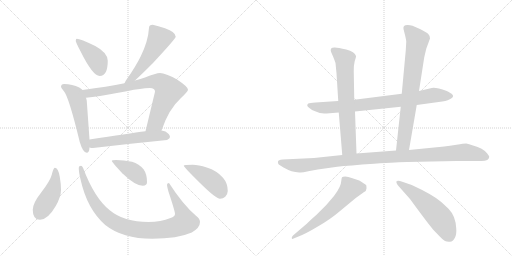
t = 0.00 s
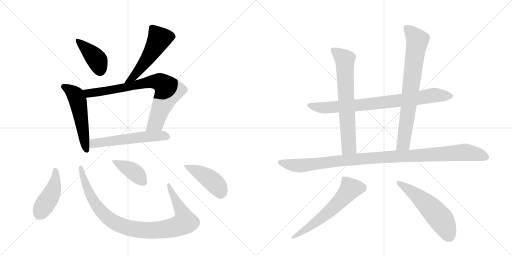
t = 2.32 s
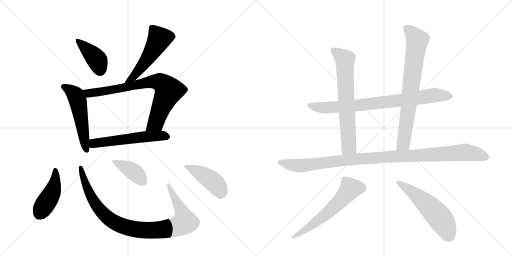
t = 4.64 s
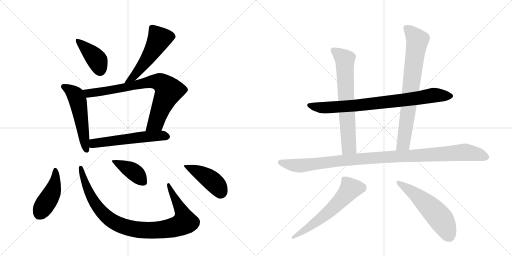
t = 6.97 s
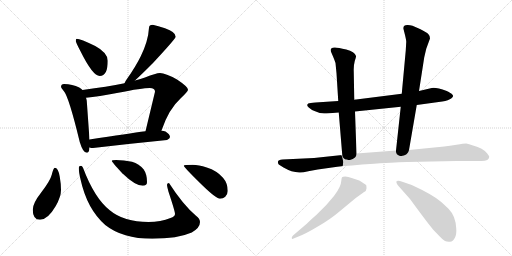
t = 9.29 s
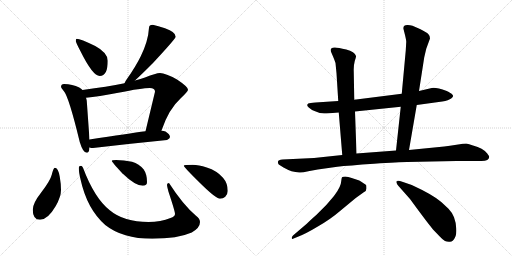
t = 11.61 s

The animated SVG that drew these frames (rendered in a browser with its animation timeline set to each time). Animation: 15 CSS @keyframes rules; one cycle of 11.61 s.

<svg version="1.1" viewBox="0 0 2048 1024" xmlns="http://www.w3.org/2000/svg">
  <g stroke="lightgray" stroke-dasharray="1,1" stroke-width="1" transform="scale(4, 4)">
    <line x1="0" y1="0" x2="256" y2="256"></line>
    <line x1="256" y1="0" x2="0" y2="256"></line>
    <line x1="128" y1="0" x2="128" y2="256"></line>
    <line x1="0" y1="128" x2="256" y2="128"></line>
    <line x1="256" y1="0" x2="512" y2="256"></line>
    <line x1="512" y1="0" x2="256" y2="256"></line>
    <line x1="384" y1="0" x2="384" y2="256"></line>
    <line x1="256" y1="128" x2="512" y2="128"></line>
  </g>
<g transform="scale(1, -1) translate(0, -850)">
   <style type="text/css">
    @keyframes keyframes0 {
      from {
       stroke: black;
       stroke-dashoffset: 409;
       stroke-width: 128;
       }
       57% {
       animation-timing-function: step-end;
       stroke: black;
       stroke-dashoffset: 0;
       stroke-width: 128;
       }
       to {
       stroke: black;
       stroke-width: 1024;
       }
       }
       #make-me-a-hanzi-animation-0 {
         animation: keyframes0 0.582845s both;
         animation-delay: 0.000000s;
         animation-timing-function: linear;
       }
    @keyframes keyframes1 {
      from {
       stroke: black;
       stroke-dashoffset: 536;
       stroke-width: 128;
       }
       64% {
       animation-timing-function: step-end;
       stroke: black;
       stroke-dashoffset: 0;
       stroke-width: 128;
       }
       to {
       stroke: black;
       stroke-width: 1024;
       }
       }
       #make-me-a-hanzi-animation-1 {
         animation: keyframes1 0.686198s both;
         animation-delay: 0.582845s;
         animation-timing-function: linear;
       }
    @keyframes keyframes2 {
      from {
       stroke: black;
       stroke-dashoffset: 542;
       stroke-width: 128;
       }
       64% {
       animation-timing-function: step-end;
       stroke: black;
       stroke-dashoffset: 0;
       stroke-width: 128;
       }
       to {
       stroke: black;
       stroke-width: 1024;
       }
       }
       #make-me-a-hanzi-animation-2 {
         animation: keyframes2 0.691081s both;
         animation-delay: 1.269043s;
         animation-timing-function: linear;
       }
    @keyframes keyframes3 {
      from {
       stroke: black;
       stroke-dashoffset: 797;
       stroke-width: 128;
       }
       72% {
       animation-timing-function: step-end;
       stroke: black;
       stroke-dashoffset: 0;
       stroke-width: 128;
       }
       to {
       stroke: black;
       stroke-width: 1024;
       }
       }
       #make-me-a-hanzi-animation-3 {
         animation: keyframes3 0.898600s both;
         animation-delay: 1.960124s;
         animation-timing-function: linear;
       }
    @keyframes keyframes4 {
      from {
       stroke: black;
       stroke-dashoffset: 566;
       stroke-width: 128;
       }
       65% {
       animation-timing-function: step-end;
       stroke: black;
       stroke-dashoffset: 0;
       stroke-width: 128;
       }
       to {
       stroke: black;
       stroke-width: 1024;
       }
       }
       #make-me-a-hanzi-animation-4 {
         animation: keyframes4 0.710612s both;
         animation-delay: 2.858724s;
         animation-timing-function: linear;
       }
    @keyframes keyframes5 {
      from {
       stroke: black;
       stroke-dashoffset: 448;
       stroke-width: 128;
       }
       59% {
       animation-timing-function: step-end;
       stroke: black;
       stroke-dashoffset: 0;
       stroke-width: 128;
       }
       to {
       stroke: black;
       stroke-width: 1024;
       }
       }
       #make-me-a-hanzi-animation-5 {
         animation: keyframes5 0.614583s both;
         animation-delay: 3.569336s;
         animation-timing-function: linear;
       }
    @keyframes keyframes6 {
      from {
       stroke: black;
       stroke-dashoffset: 970;
       stroke-width: 128;
       }
       76% {
       animation-timing-function: step-end;
       stroke: black;
       stroke-dashoffset: 0;
       stroke-width: 128;
       }
       to {
       stroke: black;
       stroke-width: 1024;
       }
       }
       #make-me-a-hanzi-animation-6 {
         animation: keyframes6 1.039388s both;
         animation-delay: 4.183919s;
         animation-timing-function: linear;
       }
    @keyframes keyframes7 {
      from {
       stroke: black;
       stroke-dashoffset: 409;
       stroke-width: 128;
       }
       57% {
       animation-timing-function: step-end;
       stroke: black;
       stroke-dashoffset: 0;
       stroke-width: 128;
       }
       to {
       stroke: black;
       stroke-width: 1024;
       }
       }
       #make-me-a-hanzi-animation-7 {
         animation: keyframes7 0.582845s both;
         animation-delay: 5.223307s;
         animation-timing-function: linear;
       }
    @keyframes keyframes8 {
      from {
       stroke: black;
       stroke-dashoffset: 443;
       stroke-width: 128;
       }
       59% {
       animation-timing-function: step-end;
       stroke: black;
       stroke-dashoffset: 0;
       stroke-width: 128;
       }
       to {
       stroke: black;
       stroke-width: 1024;
       }
       }
       #make-me-a-hanzi-animation-8 {
         animation: keyframes8 0.610514s both;
         animation-delay: 5.806152s;
         animation-timing-function: linear;
       }
    @keyframes keyframes9 {
      from {
       stroke: black;
       stroke-dashoffset: 825;
       stroke-width: 128;
       }
       73% {
       animation-timing-function: step-end;
       stroke: black;
       stroke-dashoffset: 0;
       stroke-width: 128;
       }
       to {
       stroke: black;
       stroke-width: 1024;
       }
       }
       #make-me-a-hanzi-animation-9 {
         animation: keyframes9 0.921387s both;
         animation-delay: 6.416667s;
         animation-timing-function: linear;
       }
    @keyframes keyframes10 {
      from {
       stroke: black;
       stroke-dashoffset: 695;
       stroke-width: 128;
       }
       69% {
       animation-timing-function: step-end;
       stroke: black;
       stroke-dashoffset: 0;
       stroke-width: 128;
       }
       to {
       stroke: black;
       stroke-width: 1024;
       }
       }
       #make-me-a-hanzi-animation-10 {
         animation: keyframes10 0.815592s both;
         animation-delay: 7.338053s;
         animation-timing-function: linear;
       }
    @keyframes keyframes11 {
      from {
       stroke: black;
       stroke-dashoffset: 771;
       stroke-width: 128;
       }
       72% {
       animation-timing-function: step-end;
       stroke: black;
       stroke-dashoffset: 0;
       stroke-width: 128;
       }
       to {
       stroke: black;
       stroke-width: 1024;
       }
       }
       #make-me-a-hanzi-animation-11 {
         animation: keyframes11 0.877441s both;
         animation-delay: 8.153646s;
         animation-timing-function: linear;
       }
    @keyframes keyframes12 {
      from {
       stroke: black;
       stroke-dashoffset: 1081;
       stroke-width: 128;
       }
       78% {
       animation-timing-function: step-end;
       stroke: black;
       stroke-dashoffset: 0;
       stroke-width: 128;
       }
       to {
       stroke: black;
       stroke-width: 1024;
       }
       }
       #make-me-a-hanzi-animation-12 {
         animation: keyframes12 1.129720s both;
         animation-delay: 9.031087s;
         animation-timing-function: linear;
       }
    @keyframes keyframes13 {
      from {
       stroke: black;
       stroke-dashoffset: 606;
       stroke-width: 128;
       }
       66% {
       animation-timing-function: step-end;
       stroke: black;
       stroke-dashoffset: 0;
       stroke-width: 128;
       }
       to {
       stroke: black;
       stroke-width: 1024;
       }
       }
       #make-me-a-hanzi-animation-13 {
         animation: keyframes13 0.743164s both;
         animation-delay: 10.160807s;
         animation-timing-function: linear;
       }
    @keyframes keyframes14 {
      from {
       stroke: black;
       stroke-dashoffset: 561;
       stroke-width: 128;
       }
       65% {
       animation-timing-function: step-end;
       stroke: black;
       stroke-dashoffset: 0;
       stroke-width: 128;
       }
       to {
       stroke: black;
       stroke-width: 1024;
       }
       }
       #make-me-a-hanzi-animation-14 {
         animation: keyframes14 0.706543s both;
         animation-delay: 10.903971s;
         animation-timing-function: linear;
       }
</style>
<path d="M 307 695 Q 303 695 303 686 Q 303 681 322 645 Q 371 546 399 546 Q 431 546 431 607 Q 431 639 381 666 Q 321 695 307 695 Z" fill="lightgray"></path> 
<path d="M 611 751 Q 596 751 596 739 Q 593 686 563 625 Q 543 584 509 536 Q 501 525 498 517 C 485 490 518 508 540 528 Q 564 550 612 598 Q 703 696 703 703 Q 703 722 660 737 Q 632 747 611 751 Z" fill="lightgray"></path> 
<path d="M 330 490 Q 325 496 317 500 Q 290 513 256 514 Q 244 514 244 502 Q 245 499 255 486 Q 275 464 319 282 Q 332 239 347 239 Q 357 239 358 260 L 358 292 L 347 447 Q 346 453 344 459 L 330 490 Z" fill="lightgray"></path> 
<path d="M 498 517 Q 430 503 330 490 C 300 486 314 456 344 459 Q 392 464 473 479 Q 568 498 599 498 Q 620 498 620 483 L 582 325 C 575 296 636 300 646 328 Q 675 414 722 456 Q 752 484 752 491 Q 752 503 708 532 Q 662 558 640 558 Q 624 558 580 540 Q 563 534 540 528 L 498 517 Z" fill="lightgray"></path> 
<path d="M 358 260 Q 365 258 372 258 Q 516 275 668 290 Q 680 296 680 302 Q 680 313 662 324 Q 655 327 646 328 L 582 325 Q 516 316 358 292 C 328 287 328 265 358 260 Z" fill="lightgray"></path> 
<path d="M 219 179 Q 214 179 207 151 Q 201 127 164 79 Q 131 37 131 11 Q 131 -29 160 -29 Q 191 -29 223 26 Q 244 63 244 90 Q 244 115 239 143 Q 233 179 219 179 Z" fill="lightgray"></path> 
<path d="M 324 187 Q 315 187 315 179 Q 315 162 322 133 Q 348 14 421 -50 Q 490 -105 609 -105 Q 710 -105 767 -80 Q 800 -61 800 -38 Q 800 -25 784 -13 Q 732 31 676 118 Q 668 118 668 111 Q 668 105 674 83 Q 700 5 700 -6 Q 700 -16 682 -22 Q 643 -38 594 -38 Q 495 -38 439 9 Q 378 57 332 179 Q 328 187 324 187 Z" fill="lightgray"></path> 
<path d="M 464 210 Q 447 210 447 206 Q 447 203 489 157 Q 541 107 571 107 Q 588 107 588 122 Q 588 154 574 173 Q 557 194 528 203 Q 495 210 464 210 Z" fill="lightgray"></path> 
<path d="M 771 191 Q 735 191 735 187 Q 735 182 801 117 Q 864 55 880 55 Q 893 55 901 63 Q 911 74 911 86 Q 911 117 892 139 Q 868 167 827 180 Q 794 191 771 191 Z" fill="lightgray"></path> 
<path d="M 1667 430 L 1769 444 Q 1794 448 1806 457 Q 1818 465 1807 474 Q 1805 477 1787 486 Q 1742 502 1727 498 L 1676 486 L 1607 475 L 1417 451 L 1353 446 L 1262 440 Q 1239 438 1233 436 Q 1224 429 1235 420 Q 1246 410 1258 406 L 1279 398 Q 1300 396 1306 396 L 1355 400 L 1420 404 L 1603 423 L 1667 430 Z" fill="lightgray"></path> 
<path d="M 1417 451 L 1415 564 Q 1414 587 1419 606 Q 1425 624 1424 626 Q 1419 643 1385 652 Q 1352 660 1340 660 Q 1318 661 1324 643 L 1333 622 Q 1338 610 1342 598 L 1346 557 L 1353 446 L 1355 400 L 1369 230 C 1371 200 1427 206 1426 236 L 1420 404 L 1417 451 Z" fill="lightgray"></path> 
<path d="M 1636 250 L 1667 430 L 1676 486 L 1697 621 L 1705 655 L 1720 696 Q 1720 707 1713 714 Q 1706 721 1682 733 L 1650 747 Q 1640 750 1631 750 Q 1611 751 1614 734 L 1620 710 Q 1625 689 1625 683 L 1623 648 L 1607 475 L 1603 423 L 1584 248 C 1581 218 1631 220 1636 250 Z" fill="lightgray"></path> 
<path d="M 1233 165 L 1271 172 L 1349 183 Q 1394 188 1496 195 Q 1598 202 1628 202 L 1826 206 L 1922 206 Q 1957 205 1957 223 Q 1957 225 1949 236 Q 1932 258 1892 268 Q 1875 275 1865 276 Q 1855 276 1826 271 Q 1798 266 1777 264 L 1636 250 L 1584 248 L 1426 236 L 1369 230 L 1256 218 L 1130 212 Q 1113 211 1112 204 Q 1110 198 1115 192 L 1134 180 Q 1167 161 1197 160 Q 1206 158 1233 165 Z" fill="lightgray"></path> 
<path d="M 1227 -45 L 1172 -92 Q 1166 -98 1167 -103 Q 1169 -108 1172 -105 L 1194 -96 Q 1223 -85 1273 -55 Q 1323 -26 1359 5 L 1423 58 L 1455 81 Q 1466 86 1466 96 Q 1466 106 1465 109 Q 1464 111 1454 117 Q 1445 124 1437 128 L 1410 137 Q 1391 143 1381 144 Q 1371 144 1368 141 Q 1366 137 1365 126 Q 1364 103 1338 69 Q 1331 60 1306 31 L 1265 -10 Q 1240 -32 1227 -45 Z" fill="lightgray"></path> 
<path d="M 1594 106 L 1640 54 L 1676 5 Q 1707 -37 1732 -68 L 1760 -97 Q 1772 -110 1780 -114 Q 1788 -118 1800 -117 Q 1812 -116 1819 -102 Q 1827 -89 1825 -64 Q 1824 -40 1816 -19 Q 1807 2 1794 15 L 1765 42 Q 1732 71 1647 110 L 1612 122 Q 1595 128 1591 127 Q 1588 125 1586 125 Q 1585 124 1586 119 Q 1587 113 1594 106 Z" fill="lightgray"></path> 
      <clipPath id="make-me-a-hanzi-clip-0">
      <path d="M 307 695 Q 303 695 303 686 Q 303 681 322 645 Q 371 546 399 546 Q 431 546 431 607 Q 431 639 381 666 Q 321 695 307 695 Z" fill="lightgray"></path>
      </clipPath>
      <path clip-path="url(#make-me-a-hanzi-clip-0)" d="M 310 688 L 387 612 L 400 569 " fill="none" id="make-me-a-hanzi-animation-0" stroke-dasharray="281 562" stroke-linecap="round"></path>

      <clipPath id="make-me-a-hanzi-clip-1">
      <path d="M 611 751 Q 596 751 596 739 Q 593 686 563 625 Q 543 584 509 536 Q 501 525 498 517 C 485 490 518 508 540 528 Q 564 550 612 598 Q 703 696 703 703 Q 703 722 660 737 Q 632 747 611 751 Z" fill="lightgray"></path>
      </clipPath>
      <path clip-path="url(#make-me-a-hanzi-clip-1)" d="M 694 705 L 637 695 L 587 610 L 530 539 L 505 519 " fill="none" id="make-me-a-hanzi-animation-1" stroke-dasharray="408 816" stroke-linecap="round"></path>

      <clipPath id="make-me-a-hanzi-clip-2">
      <path d="M 330 490 Q 325 496 317 500 Q 290 513 256 514 Q 244 514 244 502 Q 245 499 255 486 Q 275 464 319 282 Q 332 239 347 239 Q 357 239 358 260 L 358 292 L 347 447 Q 346 453 344 459 L 330 490 Z" fill="lightgray"></path>
      </clipPath>
      <path clip-path="url(#make-me-a-hanzi-clip-2)" d="M 253 504 L 298 474 L 310 450 L 346 248 " fill="none" id="make-me-a-hanzi-animation-2" stroke-dasharray="414 828" stroke-linecap="round"></path>

      <clipPath id="make-me-a-hanzi-clip-3">
      <path d="M 498 517 Q 430 503 330 490 C 300 486 314 456 344 459 Q 392 464 473 479 Q 568 498 599 498 Q 620 498 620 483 L 582 325 C 575 296 636 300 646 328 Q 675 414 722 456 Q 752 484 752 491 Q 752 503 708 532 Q 662 558 640 558 Q 624 558 580 540 Q 563 534 540 528 L 498 517 Z" fill="lightgray"></path>
      </clipPath>
      <path clip-path="url(#make-me-a-hanzi-clip-3)" d="M 339 488 L 354 477 L 371 478 L 503 500 L 598 523 L 646 518 L 675 488 L 623 359 L 588 331 " fill="none" id="make-me-a-hanzi-animation-3" stroke-dasharray="669 1338" stroke-linecap="round"></path>

      <clipPath id="make-me-a-hanzi-clip-4">
      <path d="M 358 260 Q 365 258 372 258 Q 516 275 668 290 Q 680 296 680 302 Q 680 313 662 324 Q 655 327 646 328 L 582 325 Q 516 316 358 292 C 328 287 328 265 358 260 Z" fill="lightgray"></path>
      </clipPath>
      <path clip-path="url(#make-me-a-hanzi-clip-4)" d="M 366 265 L 376 276 L 429 285 L 589 304 L 669 304 " fill="none" id="make-me-a-hanzi-animation-4" stroke-dasharray="438 876" stroke-linecap="round"></path>

      <clipPath id="make-me-a-hanzi-clip-5">
      <path d="M 219 179 Q 214 179 207 151 Q 201 127 164 79 Q 131 37 131 11 Q 131 -29 160 -29 Q 191 -29 223 26 Q 244 63 244 90 Q 244 115 239 143 Q 233 179 219 179 Z" fill="lightgray"></path>
      </clipPath>
      <path clip-path="url(#make-me-a-hanzi-clip-5)" d="M 221 172 L 222 133 L 211 87 L 158 -4 " fill="none" id="make-me-a-hanzi-animation-5" stroke-dasharray="320 640" stroke-linecap="round"></path>

      <clipPath id="make-me-a-hanzi-clip-6">
      <path d="M 324 187 Q 315 187 315 179 Q 315 162 322 133 Q 348 14 421 -50 Q 490 -105 609 -105 Q 710 -105 767 -80 Q 800 -61 800 -38 Q 800 -25 784 -13 Q 732 31 676 118 Q 668 118 668 111 Q 668 105 674 83 Q 700 5 700 -6 Q 700 -16 682 -22 Q 643 -38 594 -38 Q 495 -38 439 9 Q 378 57 332 179 Q 328 187 324 187 Z" fill="lightgray"></path>
      </clipPath>
      <path clip-path="url(#make-me-a-hanzi-clip-6)" d="M 324 179 L 361 69 L 399 11 L 454 -37 L 487 -53 L 539 -67 L 655 -68 L 712 -54 L 739 -38 L 729 1 L 688 74 L 678 108 " fill="none" id="make-me-a-hanzi-animation-6" stroke-dasharray="842 1684" stroke-linecap="round"></path>

      <clipPath id="make-me-a-hanzi-clip-7">
      <path d="M 464 210 Q 447 210 447 206 Q 447 203 489 157 Q 541 107 571 107 Q 588 107 588 122 Q 588 154 574 173 Q 557 194 528 203 Q 495 210 464 210 Z" fill="lightgray"></path>
      </clipPath>
      <path clip-path="url(#make-me-a-hanzi-clip-7)" d="M 450 206 L 539 160 L 574 121 " fill="none" id="make-me-a-hanzi-animation-7" stroke-dasharray="281 562" stroke-linecap="round"></path>

      <clipPath id="make-me-a-hanzi-clip-8">
      <path d="M 771 191 Q 735 191 735 187 Q 735 182 801 117 Q 864 55 880 55 Q 893 55 901 63 Q 911 74 911 86 Q 911 117 892 139 Q 868 167 827 180 Q 794 191 771 191 Z" fill="lightgray"></path>
      </clipPath>
      <path clip-path="url(#make-me-a-hanzi-clip-8)" d="M 738 187 L 786 166 L 843 131 L 870 105 L 882 77 " fill="none" id="make-me-a-hanzi-animation-8" stroke-dasharray="315 630" stroke-linecap="round"></path>

      <clipPath id="make-me-a-hanzi-clip-9">
      <path d="M 1667 430 L 1769 444 Q 1794 448 1806 457 Q 1818 465 1807 474 Q 1805 477 1787 486 Q 1742 502 1727 498 L 1676 486 L 1607 475 L 1417 451 L 1353 446 L 1262 440 Q 1239 438 1233 436 Q 1224 429 1235 420 Q 1246 410 1258 406 L 1279 398 Q 1300 396 1306 396 L 1355 400 L 1420 404 L 1603 423 L 1667 430 Z" fill="lightgray"></path>
      </clipPath>
      <path clip-path="url(#make-me-a-hanzi-clip-9)" d="M 1238 429 L 1310 419 L 1562 443 L 1734 469 L 1803 466 " fill="none" id="make-me-a-hanzi-animation-9" stroke-dasharray="697 1394" stroke-linecap="round"></path>

      <clipPath id="make-me-a-hanzi-clip-10">
      <path d="M 1417 451 L 1415 564 Q 1414 587 1419 606 Q 1425 624 1424 626 Q 1419 643 1385 652 Q 1352 660 1340 660 Q 1318 661 1324 643 L 1333 622 Q 1338 610 1342 598 L 1346 557 L 1353 446 L 1355 400 L 1369 230 C 1371 200 1427 206 1426 236 L 1420 404 L 1417 451 Z" fill="lightgray"></path>
      </clipPath>
      <path clip-path="url(#make-me-a-hanzi-clip-10)" d="M 1335 649 L 1380 607 L 1396 262 L 1375 238 " fill="none" id="make-me-a-hanzi-animation-10" stroke-dasharray="567 1134" stroke-linecap="round"></path>

      <clipPath id="make-me-a-hanzi-clip-11">
      <path d="M 1636 250 L 1667 430 L 1676 486 L 1697 621 L 1705 655 L 1720 696 Q 1720 707 1713 714 Q 1706 721 1682 733 L 1650 747 Q 1640 750 1631 750 Q 1611 751 1614 734 L 1620 710 Q 1625 689 1625 683 L 1623 648 L 1607 475 L 1603 423 L 1584 248 C 1581 218 1631 220 1636 250 Z" fill="lightgray"></path>
      </clipPath>
      <path clip-path="url(#make-me-a-hanzi-clip-11)" d="M 1626 738 L 1670 689 L 1614 276 L 1590 255 " fill="none" id="make-me-a-hanzi-animation-11" stroke-dasharray="643 1286" stroke-linecap="round"></path>

      <clipPath id="make-me-a-hanzi-clip-12">
      <path d="M 1233 165 L 1271 172 L 1349 183 Q 1394 188 1496 195 Q 1598 202 1628 202 L 1826 206 L 1922 206 Q 1957 205 1957 223 Q 1957 225 1949 236 Q 1932 258 1892 268 Q 1875 275 1865 276 Q 1855 276 1826 271 Q 1798 266 1777 264 L 1636 250 L 1584 248 L 1426 236 L 1369 230 L 1256 218 L 1130 212 Q 1113 211 1112 204 Q 1110 198 1115 192 L 1134 180 Q 1167 161 1197 160 Q 1206 158 1233 165 Z" fill="lightgray"></path>
      </clipPath>
      <path clip-path="url(#make-me-a-hanzi-clip-12)" d="M 1122 200 L 1193 187 L 1407 212 L 1854 241 L 1942 223 " fill="none" id="make-me-a-hanzi-animation-12" stroke-dasharray="953 1906" stroke-linecap="round"></path>

      <clipPath id="make-me-a-hanzi-clip-13">
      <path d="M 1227 -45 L 1172 -92 Q 1166 -98 1167 -103 Q 1169 -108 1172 -105 L 1194 -96 Q 1223 -85 1273 -55 Q 1323 -26 1359 5 L 1423 58 L 1455 81 Q 1466 86 1466 96 Q 1466 106 1465 109 Q 1464 111 1454 117 Q 1445 124 1437 128 L 1410 137 Q 1391 143 1381 144 Q 1371 144 1368 141 Q 1366 137 1365 126 Q 1364 103 1338 69 Q 1331 60 1306 31 L 1265 -10 Q 1240 -32 1227 -45 Z" fill="lightgray"></path>
      </clipPath>
      <path clip-path="url(#make-me-a-hanzi-clip-13)" d="M 1451 101 L 1399 92 L 1336 22 L 1294 -15 L 1172 -98 " fill="none" id="make-me-a-hanzi-animation-13" stroke-dasharray="478 956" stroke-linecap="round"></path>

      <clipPath id="make-me-a-hanzi-clip-14">
      <path d="M 1594 106 L 1640 54 L 1676 5 Q 1707 -37 1732 -68 L 1760 -97 Q 1772 -110 1780 -114 Q 1788 -118 1800 -117 Q 1812 -116 1819 -102 Q 1827 -89 1825 -64 Q 1824 -40 1816 -19 Q 1807 2 1794 15 L 1765 42 Q 1732 71 1647 110 L 1612 122 Q 1595 128 1591 127 Q 1588 125 1586 125 Q 1585 124 1586 119 Q 1587 113 1594 106 Z" fill="lightgray"></path>
      </clipPath>
      <path clip-path="url(#make-me-a-hanzi-clip-14)" d="M 1590 122 L 1662 73 L 1739 1 L 1769 -34 L 1797 -94 " fill="none" id="make-me-a-hanzi-animation-14" stroke-dasharray="433 866" stroke-linecap="round"></path>

</g>
</svg>
